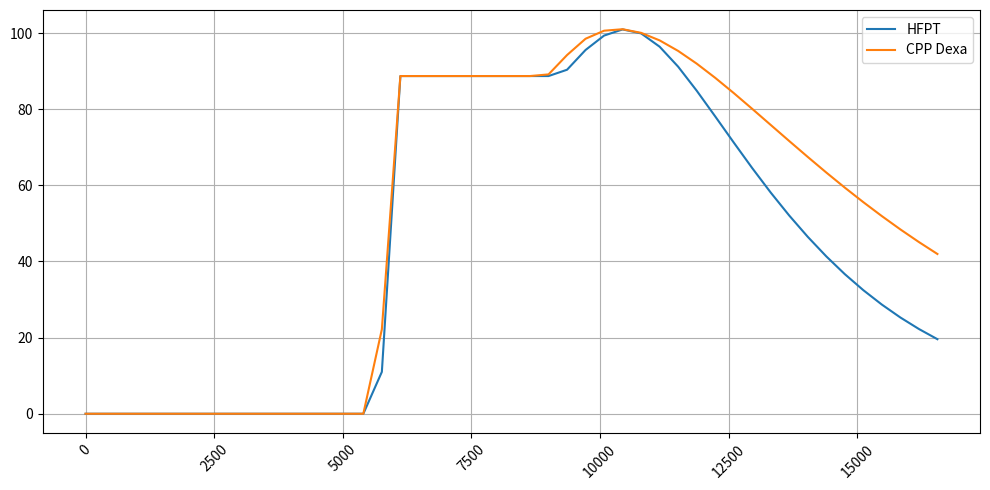

The script that saved this image:
import matplotlib.pyplot as plt

series1 = [
        0,
            0,
            0,
            0,
            0,
            0,
            0,
            0,
            0,
            0,
            0,
            0,
            0,
            0,
            0,
            0,
            11.001,
            88.719,
            88.719,
            88.719,
            88.719,
            88.719,
            88.719,
            88.719,
            88.719,
            88.719,
            90.375,
            95.569,
            99.352,
            100.97,
            99.926,
            96.431,
            91.18,
            84.882,
            78.123,
            71.268,
            64.536,
            58.101,
            52.066,
            46.475,
            41.342,
            36.674,
            32.463,
            28.679,
            25.289,
            22.268,
            19.587
        ]

series2 = [
        0.0,
            0.0,
            0.0,
            0.0,
            0.0,
            0.0,
            0.0,
            0.0,
            0.0,
            0.0,
            0.0,
            0.0,
            0.0,
            0.0,
            0.0,
            0.0,
            22179.6875,
            88718.75,
            88718.75,
            88718.75,
            88718.75,
            88718.75,
            88718.75,
            88718.75,
            88718.75,
            89152.38376482726,
            94233.23853870583,
            98519.09693345154,
            100631.14874521444,
            101020.12142065563,
            100067.7748389908,
            98085.15586771737,
            95319.47051625766,
            91987.33589757107,
            88255.90772599429,
            84258.75741037291,
            80095.90136996562,
            75868.21675634307,
            71641.14008082559,
            67464.77201166103,
            63371.401903835525,
            59405.553107055,
            55586.37071462013,
            51926.469834817566,
            48428.88969970304,
            45111.355108088734,
            41973.42624917713
        ]


x_values_series1 = [i * 360 for i in range(len(series1))]
x_values_series2 = [i * 360 for i in range(len(series2))]

series2 = [value / 1000 for value in  series2]

plt.figure(figsize=(10, 5))
plt.plot(x_values_series1, series1, label="HFPT")
plt.plot(x_values_series2, series2, label="CPP Dexa")

plt.legend()

# Display the plot
plt.grid(True)
plt.xticks(rotation=45)
plt.tight_layout()
plt.show(block=True)